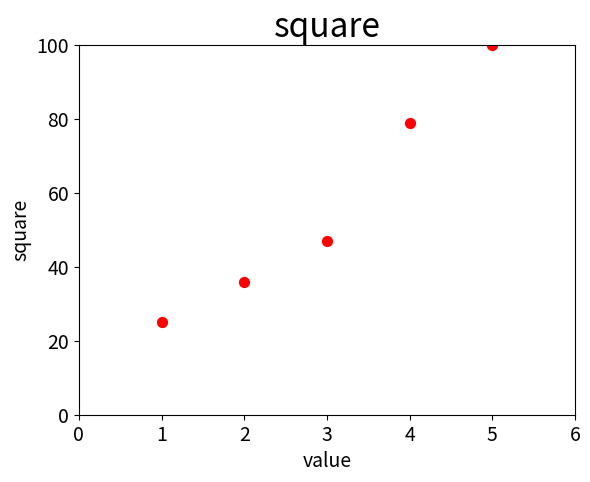

The matplotlib source for this figure:
import matplotlib.pyplot as plt

#固定格式
x_value=list(range(1,6))
y_value=[25,36,47,79,100]
plt.scatter(x_value,y_value,c="red",s=50)


#设置布局
plt.title("square",fontsize=24)
plt.xlabel("value",fontsize=14)
plt.ylabel("square",fontsize=14)
plt.axis([0,6,0,100])
plt.tick_params(axis="both",labelsize=14)

plt.show()